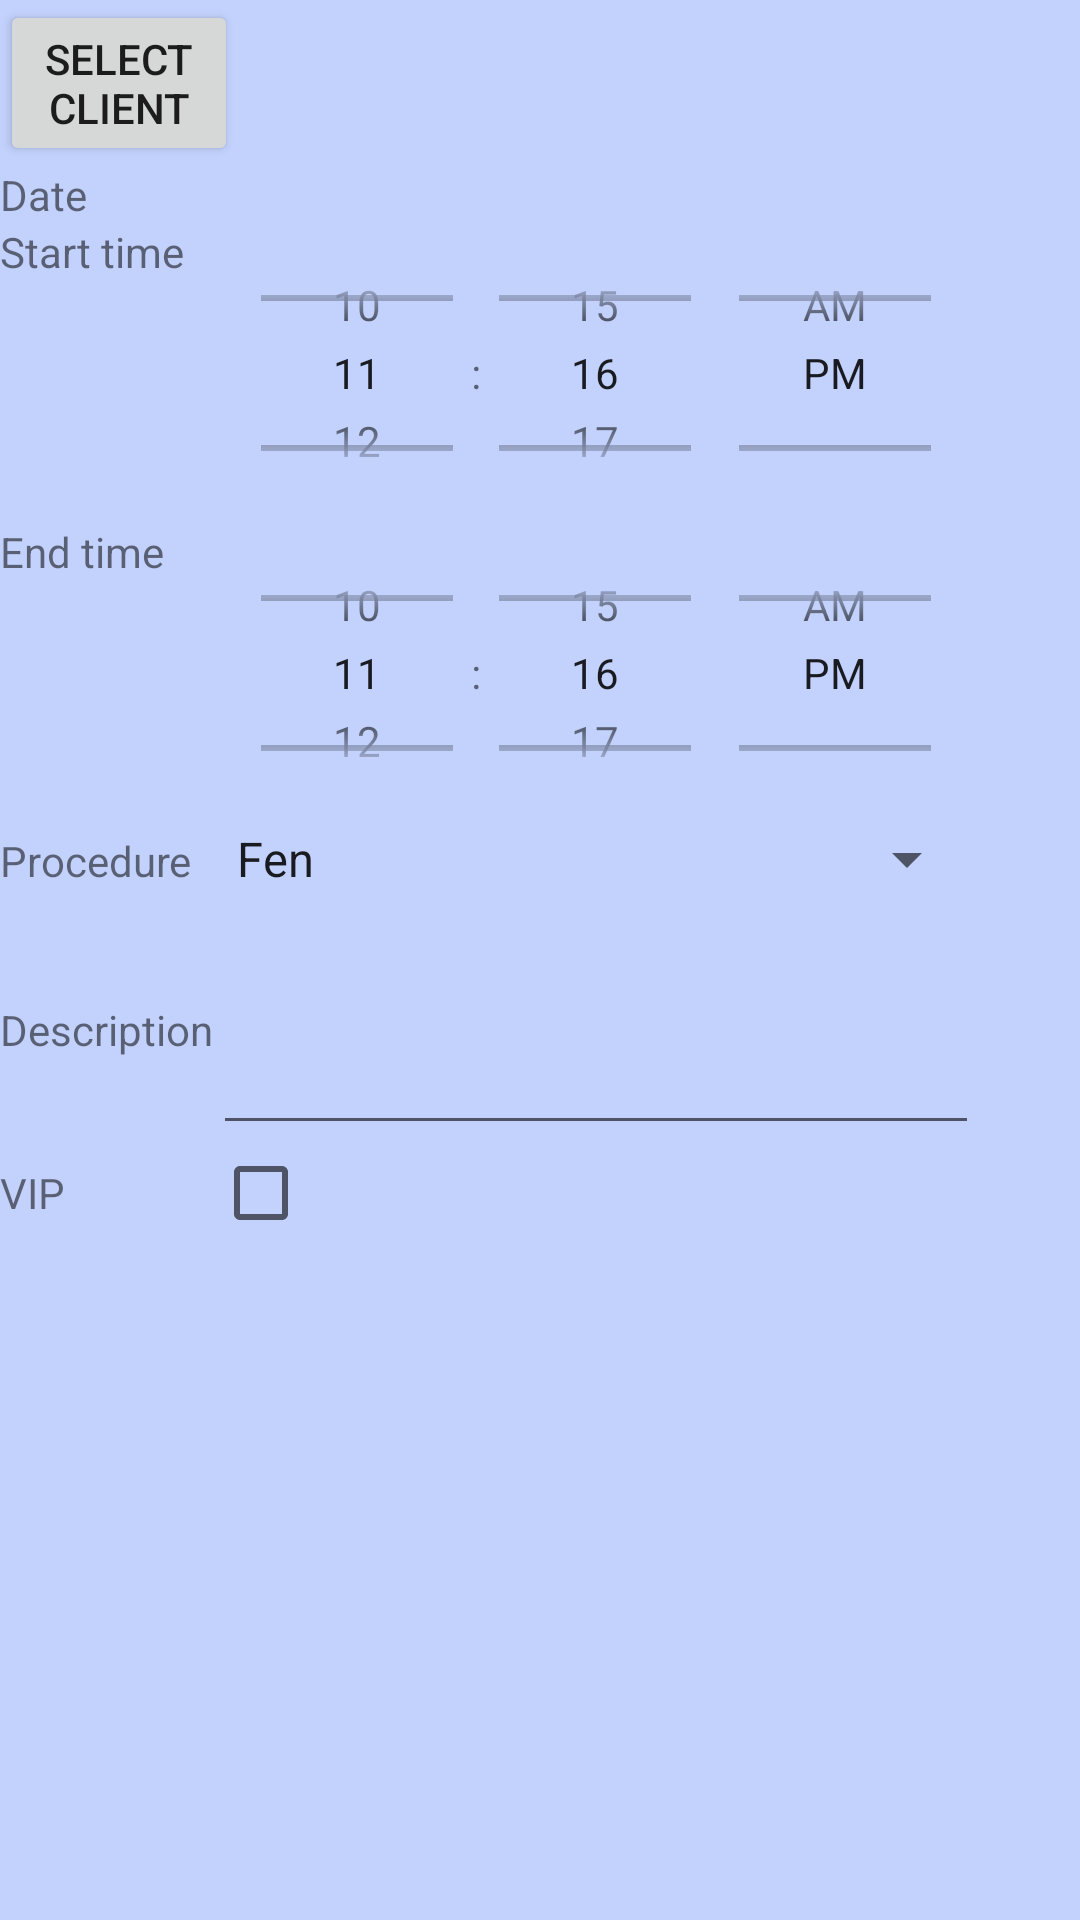

Write the Android layout XML for this screen, with the resource values it uses.
<!-- AndroidManifest.xml: application theme AppTheme -->
<!-- res/layout/fragment_detail.xml -->
<?xml version="1.0" encoding="utf-8"?>
<LinearLayout
    xmlns:android="http://schemas.android.com/apk/res/android"
    android:layout_width="match_parent"
    android:layout_height="match_parent"
    android:background="#7784a4ff"
    android:orientation="vertical">

    <TableLayout
        xmlns:android="http://schemas.android.com/apk/res/android"
        android:layout_width="match_parent"
        android:layout_height="wrap_content">

        <TableRow>
            <Button
                android:layout_width="70dp"
                android:layout_height="wrap_content"
                android:text="@string/select_client"
                android:id="@+id/sel_client"
                android:layout_weight="1" />
            <TextView
                android:layout_width="wrap_content"
                android:layout_height="wrap_content"
                android:text=""
                android:ems="10"
                android:id="@+id/editClient"
                android:layout_weight="3">
            </TextView>

        </TableRow>

        <TableRow>
            <TextView
                android:layout_width="wrap_content"
                android:layout_height="wrap_content"
                android:text="@string/Date"
                />

            <TextView
                android:layout_width="wrap_content"
                android:layout_height="wrap_content"
                android:id="@+id/date_view"
                android:layout_weight="3">
            </TextView>
        </TableRow>


        <TableRow android:layout_height="100dp"
            android:layout_width="100dp">

            <TextView
                android:layout_width="match_parent"
                android:layout_height="match_parent"
                android:text="@string/timestart">
            </TextView>


            <TimePicker
                android:layout_width="match_parent"
                android:layout_height="100dp"
                android:id="@+id/timebegin"
                android:layout_column="0"
                android:timePickerMode="spinner"
                android:layoutMode="clipBounds" />
        </TableRow>

        <TableRow>

            <TextView
                android:layout_width="match_parent"
                android:layout_height="match_parent"
                android:text="@string/timefinish">
            </TextView>
            <TimePicker
                android:layout_width="100dp"
                android:layout_height="100dp"
                android:id="@+id/timeend"
                android:layout_column="0"
                android:layoutMode="opticalBounds"
                android:prompt="@string/Proc"
                android:timePickerMode="spinner" />


        </TableRow>

        <TableRow>

            <TextView
                android:layout_width="wrap_content"
                android:layout_height="wrap_content"
                android:text="@string/Proc">
            </TextView>

            <Spinner
                android:id="@+id/procedurelist"
                android:entries="@array/procedures"
                android:layout_width="match_parent"
                android:layout_height="wrap_content" />


        </TableRow>




        <TableRow>

            <TextView
                android:layout_width="wrap_content"
                android:layout_height="wrap_content"
                android:text="@string/Description">
            </TextView>

            <EditText
                android:layout_width="wrap_content"
                android:layout_height="wrap_content"
                android:id="@+id/editDescription"
                android:lines="3" >
            </EditText>


        </TableRow>

        <TableRow>

            <TextView
                android:layout_width="wrap_content"
                android:layout_height="wrap_content"
                android:text="@string/VIP">
            </TextView>

            <CheckBox
                android:layout_width="wrap_content"
                android:layout_height="wrap_content"
                android:id="@+id/checkVIP" />


        </TableRow>



    </TableLayout>










</LinearLayout>
<!-- resources referenced by this layout -->
<resources>
  <string-array name="procedures">
          <item>Fen</item>
          <item>Haircut 1</item>
          <item>Haircut 2</item>
          <item>Haircut 3</item>
      </string-array>
  <string name="Date">Date</string>
  <string name="Description">Description</string>
  <string name="Proc">Procedure</string>
  <string name="VIP">VIP</string>
  <string name="select_client">Select Client</string>
  <string name="timefinish">End time</string>
  <string name="timestart">Start time</string>
  <style name="AppTheme" parent="Theme.AppCompat.Light.DarkActionBar">
          
      </style>
</resources>
